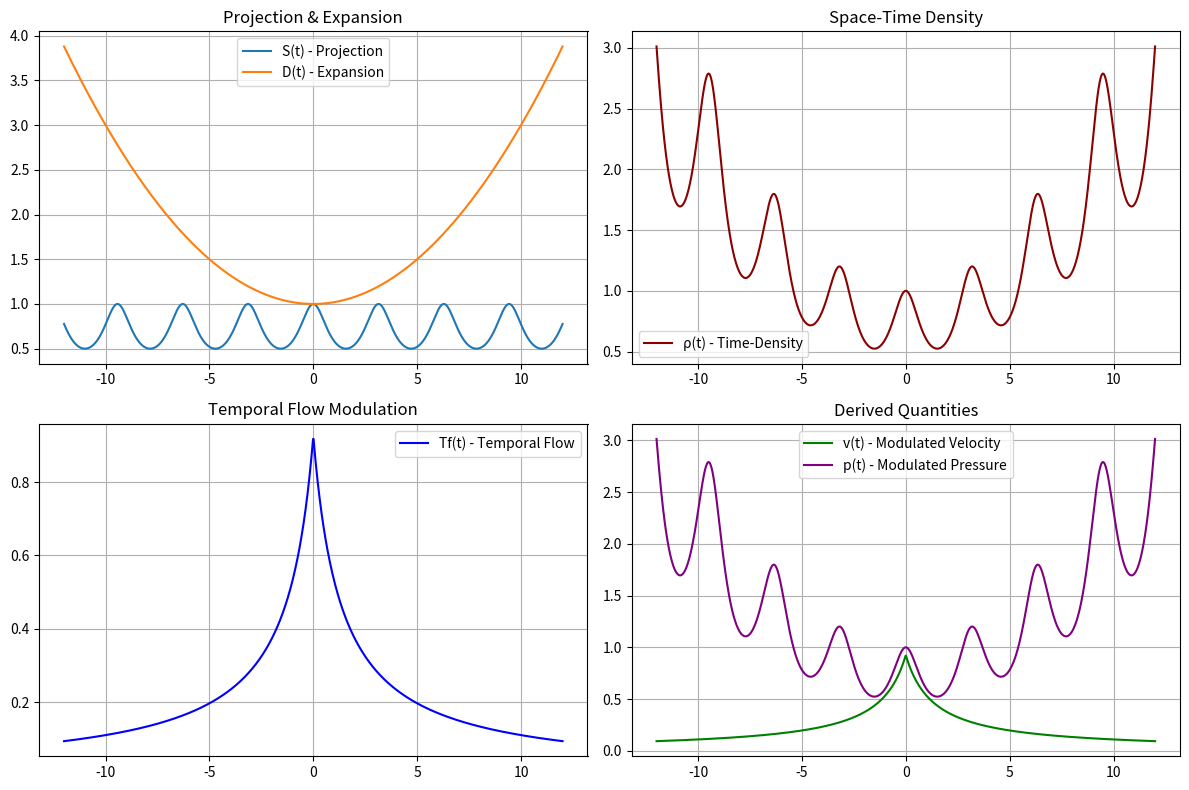

Generate this figure with matplotlib: (Note: this script raises an exception after producing the figure.)
import numpy as np
import matplotlib.pyplot as plt
import os

# Parameters
alpha = 0.02
omega = 1
beta = 0.8
epsilon = 0.1
v0 = 1.0
p0 = 1.0

# Time domain
t = np.linspace(-12, 12, 1000)

# Core functions
S = 1 / (1 + np.sin(omega * t)**2)
D = 1 + alpha * t**2
rho = S * D
Tf = 1 / (1 + beta * (np.abs(t) + epsilon))

# Derived functions
velocity = v0 * Tf
pressure = p0 * rho

# Plot everything
plt.figure(figsize=(12, 8))

plt.subplot(2, 2, 1)
plt.plot(t, S, label="S(t) - Projection")
plt.plot(t, D, label="D(t) - Expansion")
plt.title("Projection & Expansion")
plt.legend()
plt.grid(True)

plt.subplot(2, 2, 2)
plt.plot(t, rho, color='darkred', label="ρ(t) - Time-Density")
plt.title("Space-Time Density")
plt.legend()
plt.grid(True)

plt.subplot(2, 2, 3)
plt.plot(t, Tf, color='blue', label="Tf(t) - Temporal Flow")
plt.title("Temporal Flow Modulation")
plt.legend()
plt.grid(True)

plt.subplot(2, 2, 4)
plt.plot(t, velocity, color='green', label="v(t) - Modulated Velocity")
plt.plot(t, pressure, color='purple', label="p(t) - Modulated Pressure")
plt.title("Derived Quantities")
plt.legend()
plt.grid(True)

plt.tight_layout()

# Create output directory if it doesn't exist
output_dir = os.path.join('..', 'output')
os.makedirs(output_dir, exist_ok=True)
output_file = os.path.join(output_dir, 'simulation_output.png')

# Save the figure
plt.savefig(output_file, dpi=300)
print(f"Figure saved to {output_file}")

plt.show()
